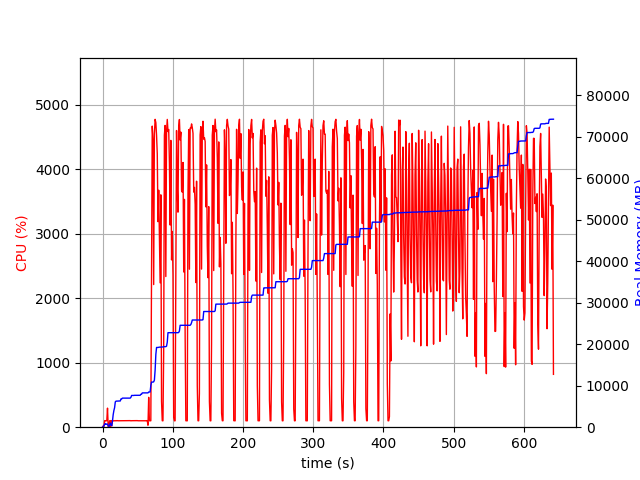

Data behind this chart, as committed beside it:
elapsed_time, nproc, cpu, mem_real, mem_virtual
3.552436828613281e-05, 1, 0.0, 7.793, 3186
1.008, 2, 21.8, 51.93, 156.7
2.016, 5, 12.9, 393.7, 2268
3.026, 4, 102.1, 718.1, 2380
4.034, 5, 100.0, 864.2, 2877
5.045, 3, 100.1, 683.0, 2078
6.054, 3, 100.1, 743.7, 2190
7.063, 4, 295.5, 746.6, 2826
8.071, 3, 3.0, 291, 1619
9.081, 3, 2.0, 219.6, 1566
10.09, 3, 99.1, 376.7, 1686
11.1, 8, 6.9, 971.2, 3580
12.11, 5, 103.1, 541.9, 2396
13.12, 1, 20.8, 346.8, 1642
14.13, 1, 100.2, 1459, 2632
15.14, 1, 99.1, 3003, 5000
16.14, 1, 100.2, 4013, 6776
17.15, 1, 100.1, 4703, 8578
18.16, 1, 99.1, 6093, 10738
19.17, 1, 102.1, 6279, 10738
20.18, 1, 99.8, 6293, 10738
21.19, 1, 101.8, 6301, 10738
22.21, 1, 99.8, 6301, 10738
23.22, 1, 99.9, 6301, 10738
24.23, 1, 100.8, 6321, 10738
25.24, 1, 99.9, 6323, 10750
26.25, 1, 100.8, 6811, 10750
27.26, 1, 100.8, 6811, 10750
28.28, 1, 99.9, 7005, 10750
29.29, 1, 99.9, 7005, 10750
30.3, 1, 99.8, 7005, 10750
31.31, 1, 99.9, 7005, 10750
32.32, 1, 99.8, 7005, 10750
33.33, 1, 100.8, 7005, 10750
34.34, 1, 101.8, 7005, 10750
35.36, 1, 99.9, 7005, 10750
36.37, 1, 99.8, 7005, 10750
37.38, 1, 100.8, 7007, 10750
38.39, 1, 99.8, 7007, 10750
39.4, 1, 101.9, 7007, 10750
40.42, 1, 98.9, 7205, 10750
41.43, 1, 100.8, 7649, 10750
42.44, 1, 100.9, 7649, 10750
43.45, 1, 99.8, 7649, 10750
44.46, 1, 100.8, 7649, 10750
45.47, 1, 99.8, 7681, 10750
46.49, 1, 99.8, 7681, 10750
47.5, 1, 100.8, 7681, 10750
48.51, 1, 99.8, 7681, 10750
49.52, 1, 101.8, 7681, 10750
50.53, 1, 99.9, 7681, 10750
51.54, 1, 99.9, 7681, 10750
52.56, 1, 100.8, 7689, 10750
53.57, 1, 99.8, 7689, 10750
54.58, 1, 100.9, 7945, 10750
55.59, 1, 99.8, 7945, 10750
56.6, 1, 99.9, 8267, 13310
57.61, 1, 100.8, 8269, 13310
58.63, 1, 99.8, 8269, 13310
59.64, 1, 100.8, 8269, 13310
... 573 more rows
